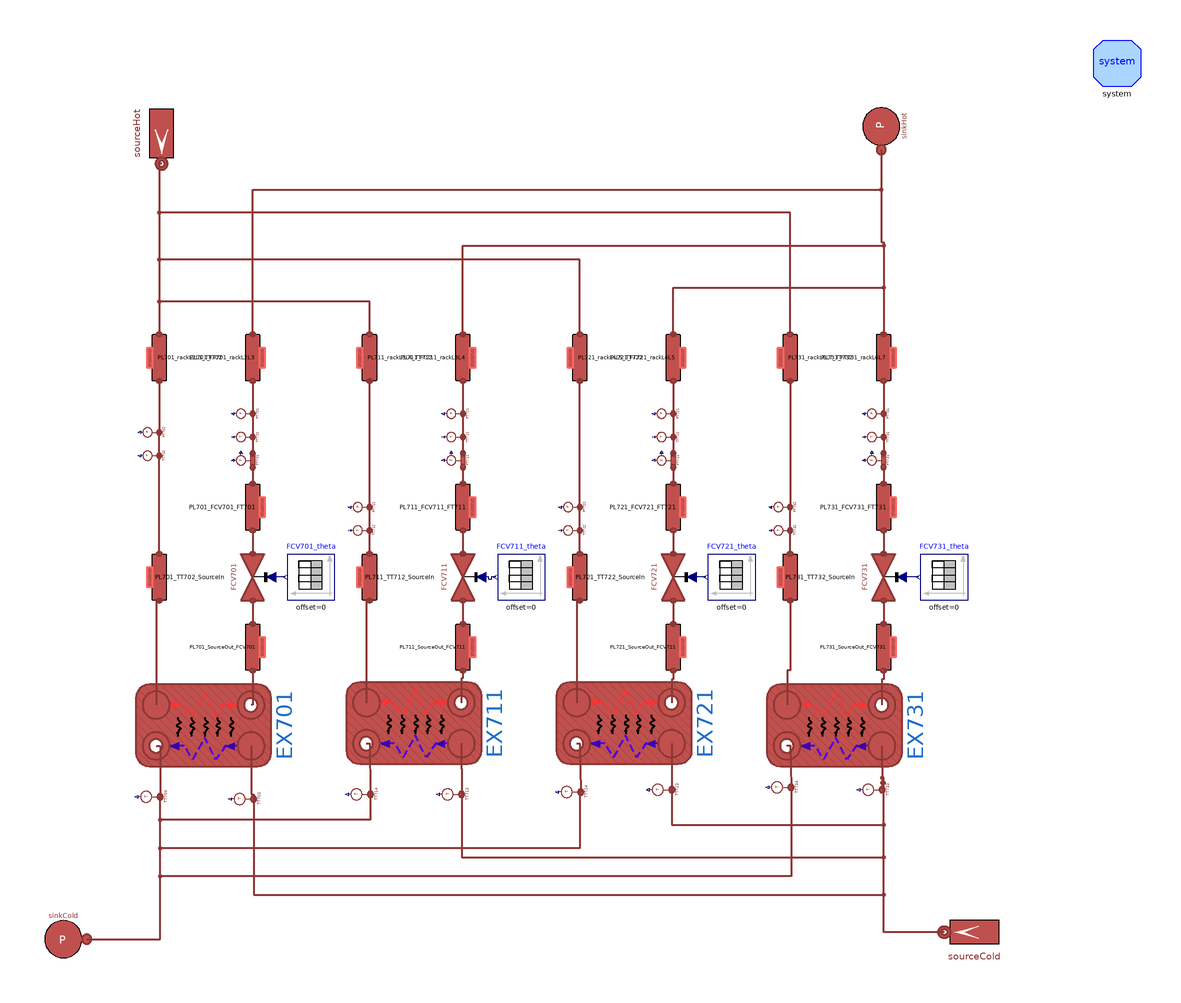

The Modelica model whose source follows is shown above as a component diagram (icons at their Placement, wires along their Line points).

model UsersSystem
  "Users Systems and some pipelines connected on the heating side"

  parameter Integer n = 3 "Number of volumes";
  parameter Types.MassFlowRate m_flow_Cool = 8.88;
  parameter DistrictHeatingNetwork.Choices.Pipe.HCtypes hctype = Choices.Pipe.HCtypes.Downstream "Location of pressure state";

  // Pressures
  parameter Types.Pressure pin_start_Users = 3e5;
  parameter Types.Pressure pout_start_Users = 2.5e5;
  parameter Types.Pressure pin_start_Source = 2e5;
  parameter Types.Pressure pout_start_Source = 1.8e5;

  parameter Types.Temperature T_start_SourceIn = 80 + 273.15;
  parameter Types.Temperature T_start_SourceOut = 60 + 273.15;
  parameter Types.MassFlowRate m_flow_Source_total = 2.4095388;
  final parameter Types.MassFlowRate  m_flow_Source = m_flow_Source_total/4;

  parameter Types.Temperature T_start_UserIn = 7 + 273.15;
  parameter Types.Temperature T_start_UserOut = 15.6 + 273.15;
  parameter Types.MassFlowRate m_flow_Users_total = 3.75;
  final parameter Types.MassFlowRate m_flow_Users = m_flow_Users_total/4;

  parameter Real q_m3h(unit = "m3/h") = 8*3600/1000;

  parameter Types.Length Di_S700 = 51e-3;
  parameter Types.Length t_S700 = 1.5e-3;

  parameter Real FCV701theta[:,:] = [0, 1; 100, 1];
  parameter Real FCV711theta[:,:] = [0, 1; 100, 1];
  parameter Real FCV721theta[:,:] = [0, 1; 100, 1];
  parameter Real FCV731theta[:,:] = [0, 1; 100, 1];

  // Lengths of pipelines COLD SIDE
  parameter Types.Length L_HX701_SourceOut_FCV701 = 0.6;
  parameter Types.Length L_HX711_SourceOut_FCV711 = 0.6;
  parameter Types.Length L_HX721_SourceOut_FCV721 = 0.6;
  parameter Types.Length L_HX731_SourceOut_FCV731 = 0.6;
  parameter Types.Length h_HX701_SourceOut_FCV701 = 0;
  parameter Types.Length h_HX711_SourceOut_FCV711 = 0;
  parameter Types.Length h_HX721_SourceOut_FCV721 = 0;
  parameter Types.Length h_HX731_SourceOut_FCV731 = 0;

  parameter Types.Length L_FCV701_FT701 = 2.50;
  parameter Types.Length h_FCV701_FT701 = 2.50;
  parameter Types.Length L_FCV711_FT711 = 2.50;
  parameter Types.Length h_FCV711_FT711 = 2.50;
  parameter Types.Length L_FCV721_FT721 = 2.50;
  parameter Types.Length h_FCV721_FT721 = 2.50;
  parameter Types.Length L_FCV731_FT731 = 2.25;
  parameter Types.Length h_FCV731_FT731 = 2.25;

  parameter Types.Length L_FT701_rackL2L3 = 5.2 + 5 + 1;
  parameter Types.Length h_FT701_rackL2L3 = -1;
  parameter Types.Length L_FT711_rackL3L4 = 1 + 0.7 + 5 + 9.2 + 1;
  parameter Types.Length h_FT711_rackL3L4 = -1;
  parameter Types.Length L_FT721_rackL4L5 = 1 + 2 + 5 + 9 + 1 + 1;
  parameter Types.Length h_FT721_rackL4L5 = -1;
  parameter Types.Length L_FT731_rackL6L7 = 1.2 + 4 + 0.25 + 0.25 + 0.3 + 3 + 0.4 + 0.5;
  parameter Types.Length h_FT731_rackL6L7 = -0.25 - 0.5;

  // Lengths of pipelines HOT SIDE
  parameter Types.Length L_HX701_TT702_SourceIn = 1.5 + 1.0 + 0.4;
  parameter Types.Length L_HX711_TT712_SourceIn = 1.5 + 1.0 + 0.4;
  parameter Types.Length L_HX721_TT722_SourceIn = 1.5 + 1.0 + 0.4;
  parameter Types.Length L_HX731_TT732_SourceIn = 1.5 + 1.0 + 0.4;
  parameter Types.Length h_HX701_TT702_SourceIn = 1.5 + 1.0;
  parameter Types.Length h_HX711_TT712_SourceIn = 1.5 + 1.0;
  parameter Types.Length h_HX721_TT722_SourceIn = 1.5 + 1.0;
  parameter Types.Length h_HX731_TT732_SourceIn = 1.5 + 1.0;

  parameter Types.Length L_rackL2L3_TT702 = 5.2 + 5 + 1;
  parameter Types.Length h_rackL2L3_TT702 = -1;
  parameter Types.Length L_rackL3L4_TT712 = 1 + 0.7 + 5 + 9.2 + 1;
  parameter Types.Length h_rackL3L4_TT712 = -1;
  parameter Types.Length L_rackL4L5_TT722 = 1 + 2 + 5 + 9 + 1 + 1;
  parameter Types.Length h_rackL4L5_TT722 = -1;
  parameter Types.Length L_rackL6L7_TT732 = 1.2 + 4 + 0.25 + 0.3 + 3 + 0.4 + 0.5;
  parameter Types.Length h_rackL6L7_TT732 = -0.25 - 0.5;

  // Internal diameters & thickness
  parameter Types.Length t_Source = 1.5e-3;
  parameter Types.Length Di_Source = 32e-3;

  inner MultiEnergySystem.DistrictHeatingNetwork.System system annotation (
    Placement(visible = true, transformation(origin={250,210},    extent = {{-10, -10}, {10, 10}}, rotation = 0)));
  MultiEnergySystem.DistrictHeatingNetwork.Components.Valves.FlowCoefficientValve
    FCV701(
    allowFlowReversal=system.allowFlowReversal,
    Kv=Valve.FCV701.Kv,
    dp_nom(displayUnit="Pa") = Valve.FCV701.dp_nom,
    Tin_start(displayUnit="K") = 60 + 273.15,
    pin_start=200000)
           annotation (Placement(transformation(
        extent={{10,-10},{-10,10}},
        rotation=-90,
        origin={-120,-10})));
  MultiEnergySystem.DistrictHeatingNetwork.Components.Pipes.BrazedPlateHeatExchanger
    EX701(Di_cold = BPHE.E701.Di_cold, Di_hot = BPHE.E701.Di_hot, L_cold = BPHE.E701.L_cold, L_hot = BPHE.E701.L_hot, MWall = BPHE.E701.MWall, Stot_cold = BPHE.E701.Stot_cold, Stot_hot = BPHE.E701.Stot_hot, Tin_start_cold = BPHE.E701.Tin_start_cold, Tin_start_hot = BPHE.E701.Tin_start_hot, Tout_start_cold = BPHE.E701.Tout_start_cold, Tout_start_hot = BPHE.E701.Tout_start_hot, cpm_cold = BPHE.E701.cpm_cold, cpm_hot = BPHE.E701.cpm_hot, t_cold = BPHE.E701.t_cold, t_hot = BPHE.E701.t_hot, gamma_nom_cold = BPHE.E701.gamma_nom_cold, gamma_nom_hot = BPHE.E701.gamma_nom_hot, h_cold = BPHE.E701.h_cold, h_hot = BPHE.E701.h_hot,                                                                                     k_cold = BPHE.E701.k_cold, k_hot = BPHE.E701.k_hot, kc_cold = 1, kc_hot = 1, lambdam_cold = BPHE.E701.lambdam_cold, lambdam_hot = BPHE.E701.lambdam_hot, m_flow_start_cold = BPHE.E701.m_flow_start_cold, m_flow_start_hot = BPHE.E701.m_flow_start_hot, n = 7, nPipes_cold = BPHE.E701.nPipes_cold, nPipes_hot = BPHE.E701.nPipes_hot, nPlates = BPHE.E701.nPlates, pin_start_cold = BPHE.E701.pin_start_cold, pin_start_hot = BPHE.E701.pin_start_hot, pout_start_cold = BPHE.E701.pout_start_cold, pout_start_hot = BPHE.E701.pout_start_hot, rho_nom_cold = (BPHE.E701.rhoin_nom_cold + BPHE.E701.rhoout_nom_cold)/2, rho_nom_hot = (BPHE.E701.rhoin_nom_hot + BPHE.E701.rhoout_nom_hot)/2, rhom_cold(displayUnit = "kg/m3") = BPHE.E701.rhom_cold, rhom_hot(displayUnit = "g/cm3") = BPHE.E701.rhom_hot, thermalInertia = false, u_nom_cold = BPHE.E701.u_nom_cold, u_nom_hot = BPHE.E701.u_nom_hot) annotation (Placement(transformation(
        extent={{17.5,29},{-17.5,-29}},
        rotation=-90,
        origin={-141,-73.5})));
  MultiEnergySystem.DistrictHeatingNetwork.Components.Pipes.BrazedPlateHeatExchanger
    EX711(Di_cold = BPHE.E701.Di_cold, Di_hot = BPHE.E701.Di_hot, L_cold = BPHE.E701.L_cold, L_hot = BPHE.E701.L_hot, MWall = BPHE.E701.MWall, Stot_cold = BPHE.E701.Stot_cold, Stot_hot = BPHE.E701.Stot_hot, Tin_start_cold = BPHE.E701.Tin_start_cold, Tin_start_hot = BPHE.E701.Tin_start_hot, Tout_start_cold = BPHE.E701.Tout_start_cold, Tout_start_hot = BPHE.E701.Tout_start_hot, cpm_cold = BPHE.E701.cpm_cold, cpm_hot = BPHE.E701.cpm_hot, t_cold = BPHE.E701.t_cold, t_hot = BPHE.E701.t_hot, gamma_nom_cold = BPHE.E701.gamma_nom_cold, gamma_nom_hot = BPHE.E701.gamma_nom_hot, h_cold = BPHE.E701.h_cold, h_hot = BPHE.E701.h_hot,                                                                                     k_cold = BPHE.E701.k_cold, k_hot = BPHE.E701.k_hot, kc_cold = 1, kc_hot = 1, lambdam_cold = BPHE.E701.lambdam_cold, lambdam_hot = BPHE.E701.lambdam_hot, m_flow_start_cold = BPHE.E701.m_flow_start_cold, m_flow_start_hot = BPHE.E701.m_flow_start_hot, n = 7, nPipes_cold = BPHE.E701.nPipes_cold, nPipes_hot = BPHE.E701.nPipes_hot, nPlates = BPHE.E701.nPlates, pin_start_cold = BPHE.E701.pin_start_cold, pin_start_hot = BPHE.E701.pin_start_hot, pout_start_cold = BPHE.E701.pout_start_cold, pout_start_hot = BPHE.E701.pout_start_hot, rho_nom_cold = (BPHE.E701.rhoin_nom_cold + BPHE.E701.rhoout_nom_cold)/2, rho_nom_hot = (BPHE.E701.rhoin_nom_hot + BPHE.E701.rhoout_nom_hot)/2, rhom_cold(displayUnit = "kg/m3") = BPHE.E701.rhom_cold, rhom_hot(displayUnit = "g/cm3") = BPHE.E701.rhom_hot, thermalInertia = false, u_nom_cold = BPHE.E701.u_nom_cold, u_nom_hot = BPHE.E701.u_nom_hot) annotation (Placement(transformation(
        extent={{17.5,29},{-17.5,-29}},
        rotation=-90,
        origin={-51,-72.5})));
  MultiEnergySystem.DistrictHeatingNetwork.Components.Pipes.BrazedPlateHeatExchanger
    EX721(Di_cold = BPHE.E701.Di_cold, Di_hot = BPHE.E701.Di_hot, L_cold = BPHE.E701.L_cold, L_hot = BPHE.E701.L_hot, MWall = BPHE.E701.MWall, Stot_cold = BPHE.E701.Stot_cold, Stot_hot = BPHE.E701.Stot_hot, Tin_start_cold = BPHE.E701.Tin_start_cold, Tin_start_hot = BPHE.E701.Tin_start_hot, Tout_start_cold = BPHE.E701.Tout_start_cold, Tout_start_hot = BPHE.E701.Tout_start_hot, cpm_cold = BPHE.E701.cpm_cold, cpm_hot = BPHE.E701.cpm_hot, t_cold = BPHE.E701.t_cold, t_hot = BPHE.E701.t_hot, gamma_nom_cold = BPHE.E701.gamma_nom_cold, gamma_nom_hot = BPHE.E701.gamma_nom_hot, h_cold = BPHE.E701.h_cold, h_hot = BPHE.E701.h_hot,                                                                                     k_cold = BPHE.E701.k_cold, k_hot = BPHE.E701.k_hot, kc_cold = 1, kc_hot = 1, lambdam_cold = BPHE.E701.lambdam_cold, lambdam_hot = BPHE.E701.lambdam_hot, m_flow_start_cold = BPHE.E701.m_flow_start_cold, m_flow_start_hot = BPHE.E701.m_flow_start_hot, n = 7, nPipes_cold = BPHE.E701.nPipes_cold, nPipes_hot = BPHE.E701.nPipes_hot, nPlates = BPHE.E701.nPlates, pin_start_cold = BPHE.E701.pin_start_cold, pin_start_hot = BPHE.E701.pin_start_hot, pout_start_cold = BPHE.E701.pout_start_cold, pout_start_hot = BPHE.E701.pout_start_hot, rho_nom_cold = (BPHE.E701.rhoin_nom_cold + BPHE.E701.rhoout_nom_cold)/2, rho_nom_hot = (BPHE.E701.rhoin_nom_hot + BPHE.E701.rhoout_nom_hot)/2, rhom_cold(displayUnit = "kg/m3") = BPHE.E701.rhom_cold, rhom_hot(displayUnit = "g/cm3") = BPHE.E701.rhom_hot, thermalInertia = false, u_nom_cold = BPHE.E701.u_nom_cold, u_nom_hot = BPHE.E701.u_nom_hot) annotation (Placement(transformation(
        extent={{17.5,29},{-17.5,-29}},
        rotation=-90,
        origin={39,-72.5})));
  MultiEnergySystem.DistrictHeatingNetwork.Components.Pipes.BrazedPlateHeatExchanger
    EX731(Di_cold = BPHE.E701.Di_cold, Di_hot = BPHE.E701.Di_hot, L_cold = BPHE.E701.L_cold, L_hot = BPHE.E701.L_hot, MWall = BPHE.E701.MWall, Stot_cold = BPHE.E701.Stot_cold, Stot_hot = BPHE.E701.Stot_hot, Tin_start_cold = BPHE.E701.Tin_start_cold, Tin_start_hot = BPHE.E701.Tin_start_hot, Tout_start_cold = BPHE.E701.Tout_start_cold, Tout_start_hot = BPHE.E701.Tout_start_hot, cpm_cold = BPHE.E701.cpm_cold, cpm_hot = BPHE.E701.cpm_hot, t_cold = BPHE.E701.t_cold, t_hot = BPHE.E701.t_hot, gamma_nom_cold = BPHE.E701.gamma_nom_cold, gamma_nom_hot = BPHE.E701.gamma_nom_hot, h_cold = BPHE.E701.h_cold, h_hot = BPHE.E701.h_hot,                                                                                     k_cold = BPHE.E701.k_cold, k_hot = BPHE.E701.k_hot, kc_cold = 1, kc_hot = 1, lambdam_cold = BPHE.E701.lambdam_cold, lambdam_hot = BPHE.E701.lambdam_hot, m_flow_start_cold = BPHE.E701.m_flow_start_cold, m_flow_start_hot = BPHE.E701.m_flow_start_hot, n = 7, nPipes_cold = BPHE.E701.nPipes_cold, nPipes_hot = BPHE.E701.nPipes_hot, nPlates = BPHE.E701.nPlates, pin_start_cold = BPHE.E701.pin_start_cold, pin_start_hot = BPHE.E701.pin_start_hot, pout_start_cold = BPHE.E701.pout_start_cold, pout_start_hot = BPHE.E701.pout_start_hot, rho_nom_cold = (BPHE.E701.rhoin_nom_cold + BPHE.E701.rhoout_nom_cold)/2, rho_nom_hot = (BPHE.E701.rhoin_nom_hot + BPHE.E701.rhoout_nom_hot)/2, rhom_cold(displayUnit = "kg/m3") = BPHE.E701.rhom_cold, rhom_hot(displayUnit = "g/cm3") = BPHE.E701.rhom_hot, thermalInertia = false, u_nom_cold = BPHE.E701.u_nom_cold, u_nom_hot = BPHE.E701.u_nom_hot) annotation (Placement(transformation(
        extent={{17.5,29},{-17.5,-29}},
        rotation=-90,
        origin={129,-73.5})));
  MultiEnergySystem.DistrictHeatingNetwork.Components.Valves.FlowCoefficientValve
    FCV711(
    allowFlowReversal=system.allowFlowReversal,
    Kv=Valve.FCV711.Kv,
    dp_nom(displayUnit="Pa") = Valve.FCV701.dp_nom,
    Tin_start(displayUnit="K") = 60 + 273.15,
    pin_start=200000)
           annotation (Placement(transformation(
        extent={{10,-10},{-10,10}},
        rotation=-90,
        origin={-30,-10})));
  MultiEnergySystem.DistrictHeatingNetwork.Components.Valves.FlowCoefficientValve
    FCV721(
    allowFlowReversal=system.allowFlowReversal,
    Kv=Valve.FCV721.Kv,
    dp_nom(displayUnit="Pa") = Valve.FCV721.dp_nom,
    Tin_start(displayUnit="K") = 60 + 273.15,
    pin_start=200000)
           annotation (Placement(transformation(
        extent={{10,-10},{-10,10}},
        rotation=-90,
        origin={60,-10})));
  MultiEnergySystem.DistrictHeatingNetwork.Components.Valves.FlowCoefficientValve
    FCV731(
    allowFlowReversal=system.allowFlowReversal,
    Kv=Valve.FCV731.Kv,
    dp_nom(displayUnit="Pa") = Valve.FCV731.dp_nom,
    Tin_start(displayUnit="K") = 60 + 273.15,
    pin_start=200000)
           annotation (Placement(transformation(
        extent={{10,-10},{-10,10}},
        rotation=-90,
        origin={150,-10})));
  MultiEnergySystem.DistrictHeatingNetwork.Components.Pipes.RoundPipe1DFV PL701_FCV701_FT701(
    L=L_FCV701_FT701,
    h=h_FCV701_FT701,
    t=t_S700,
    m_flow_start=m_flow_Source,
    pin_start=pout_start_Source + 0.01e5,
    pout_start=pout_start_Source,
    Tin_start=T_start_SourceOut,
    Tout_start=T_start_SourceOut,
    Di=Di_S700,
    n=n)         annotation (Placement(transformation(
        extent={{-10,10},{10,-10}},
        rotation=90,
        origin={-120,20})));
  MultiEnergySystem.DistrictHeatingNetwork.Components.Pipes.RoundPipe1DFV PL711_FCV711_FT711(
    L=L_FCV711_FT711,
    h=h_FCV711_FT711,
    t=t_S700,
    m_flow_start=m_flow_Source,
    pin_start=pout_start_Users + 0.01e5,
    pout_start=pout_start_Users,
    Tin_start=T_start_SourceOut,
    Tout_start=T_start_SourceOut,
    Di=Di_S700,
    n=n)          annotation (Placement(transformation(
        extent={{-10,10},{10,-10}},
        rotation=90,
        origin={-30,20})));
  MultiEnergySystem.DistrictHeatingNetwork.Components.Pipes.RoundPipe1DFV PL721_FCV721_FT721(
    L=L_FCV721_FT721,
    h=h_FCV721_FT721,
    t=t_S700,
    m_flow_start=m_flow_Source,
    pin_start=pout_start_Users + 0.01e5,
    pout_start=pout_start_Users,
    Tin_start=T_start_SourceOut,
    Tout_start=T_start_SourceOut,
    Di=Di_S700,
    n=n)          annotation (Placement(transformation(
        extent={{-10,10},{10,-10}},
        rotation=90,
        origin={60,20})));
  MultiEnergySystem.DistrictHeatingNetwork.Components.Pipes.RoundPipe1DFV PL731_FCV731_FT731(
    L=L_FCV731_FT731,
    h=h_FCV731_FT731,
    t=t_S700,
    m_flow_start=m_flow_Source,
    pin_start=pout_start_Users + 0.01e5,
    pout_start=pout_start_Users,
    Tin_start=T_start_SourceOut,
    Tout_start=T_start_SourceOut,
    Di=Di_S700,
    n=n)          annotation (Placement(transformation(
        extent={{-10,10},{10,-10}},
        rotation=90,
        origin={150,20})));
  Modelica.Blocks.Sources.TimeTable FCV701_theta(table=FCV701theta)
    annotation (Placement(transformation(extent={{-85,-20},{-105,0}})));
  Modelica.Blocks.Sources.TimeTable FCV711_theta(table=FCV711theta)
    annotation (Placement(transformation(extent={{5,-20},{-15,0}})));
  Modelica.Blocks.Sources.TimeTable FCV721_theta(table=FCV721theta)
    annotation (Placement(transformation(extent={{95,-20},{75,0}})));
  Modelica.Blocks.Sources.TimeTable FCV731_theta(table=FCV731theta)
    annotation (Placement(transformation(extent={{186,-20},{166,0}})));
  MultiEnergySystem.DistrictHeatingNetwork.Sensors.IdealAbsoluteTemperatureSensor
    TT704(T_start=T_start_UserOut, p_start=pout_start_Users)
    "Temperature sensor at the outlet of EX701 - cold side"
                                                       annotation (Placement(
        transformation(
        extent={{-6,-6},{6,6}},
        rotation=90,
        origin={-162,-104})));
  MultiEnergySystem.DistrictHeatingNetwork.Sensors.IdealAbsoluteTemperatureSensor
    TT703(T_start=T_start_UserIn, p_start=pin_start_Users)
    "Temperature sensor at the inlet of EX701 - cold side" annotation (
      Placement(transformation(
        extent={{-6,-6},{6,6}},
        rotation=90,
        origin={-122,-105})));
  MultiEnergySystem.DistrictHeatingNetwork.Sensors.IdealAbsoluteTemperatureSensor
    TT713(T_start=T_start_UserIn, p_start=pin_start_Users)
    "Temperature sensor at the inlet of EX711 - cold side" annotation (
      Placement(transformation(
        extent={{-6,-6},{6,6}},
        rotation=90,
        origin={-33,-103})));
  MultiEnergySystem.DistrictHeatingNetwork.Sensors.IdealAbsoluteTemperatureSensor
    TT723(T_start=T_start_UserIn, p_start=pin_start_Users)
    "Temperature sensor at the inlet of EX721 - cold side" annotation (
      Placement(transformation(
        extent={{-6,-6},{6,6}},
        rotation=90,
        origin={57,-101})));
  MultiEnergySystem.DistrictHeatingNetwork.Sensors.IdealAbsoluteTemperatureSensor
    TT733(T_start=T_start_UserIn, p_start=pin_start_Users)
    "Temperature sensor at the inlet of EX731 - cold side" annotation (
      Placement(transformation(
        extent={{-6,-6},{6,6}},
        rotation=90,
        origin={147,-101})));
  MultiEnergySystem.DistrictHeatingNetwork.Sensors.IdealAbsoluteTemperatureSensor
    TT714(T_start=T_start_UserOut, p_start=pout_start_Users)
    "Temperature sensor at the outlet of EX711 - cold side" annotation (
      Placement(transformation(
        extent={{-6,-6},{6,6}},
        rotation=90,
        origin={-72,-103})));
  MultiEnergySystem.DistrictHeatingNetwork.Sensors.IdealAbsoluteTemperatureSensor
    TT724(T_start=T_start_UserOut, p_start=pout_start_Users)
    "Temperature sensor at the outlet of EX721 - cold side" annotation (
      Placement(transformation(
        extent={{-6,-6},{6,6}},
        rotation=90,
        origin={18,-102})));
  MultiEnergySystem.DistrictHeatingNetwork.Sensors.IdealAbsoluteTemperatureSensor
    TT734(T_start=T_start_UserOut, p_start=pout_start_Users)
    "Temperature sensor at the outlet of EX731 - cold side" annotation (
      Placement(transformation(
        extent={{-6,-6},{6,6}},
        rotation=90,
        origin={108,-100})));
  MultiEnergySystem.DistrictHeatingNetwork.Components.Pipes.RoundPipe1DFV PL701_SourceOut_FCV701(
    L=L_HX701_SourceOut_FCV701,
    h=h_HX701_SourceOut_FCV701,
    t=t_S700,
    m_flow_start=m_flow_Source,
    pin_start=pout_start_Users + 0.01e5,
    pout_start=pout_start_Source,
    Tin_start=T_start_SourceOut,
    Tout_start=T_start_SourceOut,
    Di=Di_S700,
    n=n)         annotation (Placement(transformation(
        extent={{-10,10},{10,-10}},
        rotation=90,
        origin={-120,-40})));
  MultiEnergySystem.DistrictHeatingNetwork.Components.Pipes.RoundPipe1DFV PL711_SourceOut_FCV711(
    L=L_HX711_SourceOut_FCV711,
    h=h_HX711_SourceOut_FCV711,
    t=t_S700,
    m_flow_start=m_flow_Source,
    pin_start=pout_start_Users + 0.01e5,
    pout_start=pout_start_Source,
    Tin_start=T_start_SourceOut,
    Tout_start=T_start_SourceOut,
    Di=Di_S700,
    n=n)         annotation (Placement(transformation(
        extent={{-10,10},{10,-10}},
        rotation=90,
        origin={-30,-40})));
  MultiEnergySystem.DistrictHeatingNetwork.Components.Pipes.RoundPipe1DFV PL721_SourceOut_FCV721(
    L=L_HX721_SourceOut_FCV721,
    h=h_HX721_SourceOut_FCV721,
    t=t_S700,
    m_flow_start=m_flow_Source,
    pin_start=pout_start_Users + 0.01e5,
    pout_start=pout_start_Source,
    Tin_start=T_start_SourceOut,
    Tout_start=T_start_SourceOut,
    Di=Di_S700,
    n=n)         annotation (Placement(transformation(
        extent={{-10,10},{10,-10}},
        rotation=90,
        origin={60,-40})));
  MultiEnergySystem.DistrictHeatingNetwork.Components.Pipes.RoundPipe1DFV PL731_SourceOut_FCV731(
    L=L_HX731_SourceOut_FCV731,
    h=h_HX731_SourceOut_FCV731,
    t=t_S700,
    m_flow_start=m_flow_Source,
    pin_start=pout_start_Users + 0.01e5,
    pout_start=pout_start_Source,
    Tin_start=T_start_SourceOut,
    Tout_start=T_start_SourceOut,
    Di=Di_S700,
    n=n)         annotation (Placement(transformation(
        extent={{-10,10},{10,-10}},
        rotation=90,
        origin={150,-40})));
  MultiEnergySystem.DistrictHeatingNetwork.Sensors.IdealMassFlowSensor FT701(T_start=
        T_start_SourceOut, p_start=pout_start_Source)
    "Flow sensor at the outlet outlet of EX701 - hot side"   annotation (
      Placement(transformation(
        extent={{-5,-5},{5,5}},
        rotation=90,
        origin={-122,40})));
  MultiEnergySystem.DistrictHeatingNetwork.Sensors.IdealMassFlowSensor FT711(T_start=
        T_start_SourceOut, p_start=pout_start_Source)
    "Flow sensor at the outlet outlet of EX711 - hot side"   annotation (
      Placement(transformation(
        extent={{-5,-5},{5,5}},
        rotation=90,
        origin={-32,40})));
  MultiEnergySystem.DistrictHeatingNetwork.Sensors.IdealMassFlowSensor FT721(T_start=
        T_start_SourceOut, p_start=pout_start_Source)
    "Flow sensor at the outlet outlet of EX721 - hot side"   annotation (
      Placement(transformation(
        extent={{-5,-5},{5,5}},
        rotation=90,
        origin={58,40})));
  MultiEnergySystem.DistrictHeatingNetwork.Sensors.IdealMassFlowSensor FT731(T_start=
        T_start_SourceOut, p_start=pout_start_Source)
    "Flow sensor at the outlet outlet of EX731 - hot side"   annotation (
      Placement(transformation(
        extent={{-5,-5},{5,5}},
        rotation=90,
        origin={148,40})));
  MultiEnergySystem.DistrictHeatingNetwork.Sensors.IdealAbsoluteTemperatureSensor
    TT701(T_start=T_start_SourceOut, p_start=pout_start_Source)
    "Temperature sensor at the outlet of EX701 - hot side" annotation (
      Placement(transformation(
        extent={{-5,-5},{5,5}},
        rotation=90,
        origin={-122,50})));
  MultiEnergySystem.DistrictHeatingNetwork.Sensors.IdealAbsoluteTemperatureSensor
    TT711(T_start=T_start_SourceOut, p_start=pout_start_Source)
    "Temperature sensor at the outlet of EX711 - hot side" annotation (
      Placement(transformation(
        extent={{-5,-5},{5,5}},
        rotation=90,
        origin={-32,50})));
  MultiEnergySystem.DistrictHeatingNetwork.Sensors.IdealAbsoluteTemperatureSensor
    TT721(T_start=T_start_SourceOut, p_start=pout_start_Source)
    "Temperature sensor at the outlet of EX721 - hot side" annotation (
      Placement(transformation(
        extent={{-5,-5},{5,5}},
        rotation=90,
        origin={58,50})));
  MultiEnergySystem.DistrictHeatingNetwork.Sensors.IdealAbsoluteTemperatureSensor
    TT731(T_start=T_start_SourceOut, p_start=pout_start_Source)
    "Temperature sensor at the outlet of EX731 - hot side" annotation (
      Placement(transformation(
        extent={{-5,-5},{5,5}},
        rotation=90,
        origin={148,50})));
  MultiEnergySystem.DistrictHeatingNetwork.Sensors.IdealAbsolutePressureSensor
    PT701 "Pressure sensor at the outlet of EX701 - hot side" annotation (
      Placement(transformation(
        extent={{-5,-5},{5,5}},
        rotation=90,
        origin={-122,60})));
  MultiEnergySystem.DistrictHeatingNetwork.Sensors.IdealAbsolutePressureSensor
    PT711 "Pressure sensor at the outlet of EX711 - hot side" annotation (
      Placement(transformation(
        extent={{-5,-5},{5,5}},
        rotation=90,
        origin={-32,60})));
  MultiEnergySystem.DistrictHeatingNetwork.Sensors.IdealAbsolutePressureSensor
    PT721 "Pressure sensor at the outlet of EX721 - hot side" annotation (
      Placement(transformation(
        extent={{-5,-5},{5,5}},
        rotation=90,
        origin={58,60})));
  MultiEnergySystem.DistrictHeatingNetwork.Sensors.IdealAbsolutePressureSensor
    PT731 "Pressure sensor at the outlet of EX731 - hot side" annotation (
      Placement(transformation(
        extent={{-5,-5},{5,5}},
        rotation=90,
        origin={148,60})));
  MultiEnergySystem.DistrictHeatingNetwork.Components.Pipes.RoundPipe1DFV PL711_FT711_rackL3L4(
    L=L_FT711_rackL3L4,
    h=h_FT711_rackL3L4,
    t=t_S700,
    m_flow_start=m_flow_Source,
    pin_start=pout_start_Source + 0.01e5,
    pout_start=pout_start_Source,
    Tin_start=T_start_SourceOut,
    Tout_start=T_start_SourceOut,
    Di=Di_S700,
    n=n) annotation (Placement(transformation(
        extent={{-10,10},{10,-10}},
        rotation=90,
        origin={-30,84})));
  MultiEnergySystem.DistrictHeatingNetwork.Components.Pipes.RoundPipe1DFV PL701_FT701_rackL2L3(
    L=L_FT701_rackL2L3,
    h=h_FT701_rackL2L3,
    t=t_S700,
    m_flow_start=m_flow_Source,
    pin_start=pout_start_Source + 0.01e5,
    pout_start=pout_start_Source,
    Tin_start=T_start_SourceOut,
    Tout_start=T_start_SourceOut,
    Di=Di_S700,
    n=n) annotation (Placement(transformation(
        extent={{-10,10},{10,-10}},
        rotation=90,
        origin={-120,84})));
  MultiEnergySystem.DistrictHeatingNetwork.Components.Pipes.RoundPipe1DFV PL721_FT721_rackL4L5(
    L=L_FT721_rackL4L5,
    h=h_FT721_rackL4L5,
    t=t_S700,
    m_flow_start=m_flow_Source,
    pin_start=pout_start_Source + 0.01e5,
    pout_start=pout_start_Source,
    Tin_start=T_start_SourceOut,
    Tout_start=T_start_SourceOut,
    Di=Di_S700,
    n=n) annotation (Placement(transformation(
        extent={{-10,10},{10,-10}},
        rotation=90,
        origin={60,84})));
  MultiEnergySystem.DistrictHeatingNetwork.Components.Pipes.RoundPipe1DFV PL731_FT731_rackL6L7(
    L=L_FT731_rackL6L7,
    h=h_FT731_rackL6L7,
    t=t_S700,
    m_flow_start=m_flow_Source,
    pin_start=pout_start_Source + 0.01e5,
    pout_start=pout_start_Source,
    Tin_start=T_start_SourceOut,
    Tout_start=T_start_SourceOut,
    Di=Di_S700,
    n=n) annotation (Placement(transformation(
        extent={{-10,10},{10,-10}},
        rotation=90,
        origin={150,84})));
  MultiEnergySystem.DistrictHeatingNetwork.Components.Pipes.RoundPipe1DFV PL701_TT702_SourceIn(
    L=L_HX701_TT702_SourceIn,
    h=h_HX701_TT702_SourceIn,
    t=t_S700,
    m_flow_start=m_flow_Source,
    pin_start=pin_start_Users,
    pout_start=pin_start_Users - 0.1e5,
    Tin_start=T_start_SourceIn,
    Tout_start=T_start_SourceIn,
    Di=Di_S700,
    n=n)         annotation (Placement(transformation(
        extent={{-10,10},{10,-10}},
        rotation=-90,
        origin={-160,-10})));
  MultiEnergySystem.DistrictHeatingNetwork.Components.Pipes.RoundPipe1DFV PL711_TT712_SourceIn(
    L=L_HX711_TT712_SourceIn,
    h=h_HX711_TT712_SourceIn,
    t=t_S700,
    m_flow_start=m_flow_Source,
    pin_start=pin_start_Users,
    pout_start=pin_start_Users - 0.1e5,
    Tin_start=T_start_SourceIn,
    Tout_start=T_start_SourceIn,
    Di=Di_S700)  annotation (Placement(transformation(
        extent={{-10,10},{10,-10}},
        rotation=-90,
        origin={-70,-10})));
  MultiEnergySystem.DistrictHeatingNetwork.Components.Pipes.RoundPipe1DFV PL721_TT722_SourceIn(
    L=L_HX721_TT722_SourceIn,
    h=h_HX721_TT722_SourceIn,
    t=t_S700,
    m_flow_start=m_flow_Source,
    pin_start=pin_start_Users,
    pout_start=pin_start_Users - 0.1e5,
    Tin_start=T_start_SourceIn,
    Tout_start=T_start_SourceIn,
    Di=Di_S700)  annotation (Placement(transformation(
        extent={{-10,10},{10,-10}},
        rotation=-90,
        origin={20,-10})));
  MultiEnergySystem.DistrictHeatingNetwork.Components.Pipes.RoundPipe1DFV PL731_TT732_SourceIn(
    L=L_HX731_TT732_SourceIn,
    h=h_HX731_TT732_SourceIn,
    t=t_S700,
    m_flow_start=m_flow_Source,
    pin_start=pin_start_Users,
    pout_start=pin_start_Users - 0.1e5,
    Tin_start=T_start_SourceIn,
    Tout_start=T_start_SourceIn,
    Di=Di_S700)  annotation (Placement(transformation(
        extent={{-10,10},{10,-10}},
        rotation=-90,
        origin={110,-10})));
  MultiEnergySystem.DistrictHeatingNetwork.Sensors.IdealAbsoluteTemperatureSensor
    TT702(T_start=T_start_SourceIn, p_start=pin_start_Source)
    "Temperature sensor at the inlet of EX701 - hot side" annotation (Placement(
        transformation(
        extent={{-5,-5},{5,5}},
        rotation=90,
        origin={-162,42})));
  MultiEnergySystem.DistrictHeatingNetwork.Sensors.IdealAbsolutePressureSensor PT702
    "Pressure sensor at the inlet of EX701 - hot side" annotation (Placement(
        transformation(
        extent={{-5,-5},{5,5}},
        rotation=90,
        origin={-162,52})));
  MultiEnergySystem.DistrictHeatingNetwork.Sensors.IdealAbsoluteTemperatureSensor
    TT712(T_start=T_start_SourceIn, p_start=pin_start_Source)
    "Temperature sensor at the inlet of EX711 - hot side" annotation (Placement(
        transformation(
        extent={{-5,-5},{5,5}},
        rotation=90,
        origin={-72,10})));
  MultiEnergySystem.DistrictHeatingNetwork.Sensors.IdealAbsolutePressureSensor PT712
    "Pressure sensor at the inlet of EX711 - hot side" annotation (Placement(
        transformation(
        extent={{-5,-5},{5,5}},
        rotation=90,
        origin={-72,20})));
  MultiEnergySystem.DistrictHeatingNetwork.Sensors.IdealAbsoluteTemperatureSensor
    TT722(T_start=T_start_SourceIn, p_start=pin_start_Source)
    "Temperature sensor at the inlet of EX721 - hot side" annotation (Placement(
        transformation(
        extent={{-5,-5},{5,5}},
        rotation=90,
        origin={18,10})));
  MultiEnergySystem.DistrictHeatingNetwork.Sensors.IdealAbsolutePressureSensor PT722
    "Pressure sensor at the inlet of EX721 - hot side" annotation (Placement(
        transformation(
        extent={{-5,-5},{5,5}},
        rotation=90,
        origin={18,20})));
  MultiEnergySystem.DistrictHeatingNetwork.Sensors.IdealAbsoluteTemperatureSensor
    TT732(T_start=T_start_SourceIn, p_start=pin_start_Source)
    "Temperature sensor at the inlet of EX731 - hot side" annotation (Placement(
        transformation(
        extent={{-5,-5},{5,5}},
        rotation=90,
        origin={108,10})));
  MultiEnergySystem.DistrictHeatingNetwork.Sensors.IdealAbsolutePressureSensor PT732
    "Pressure sensor at the inlet of EX731 - hot side" annotation (Placement(
        transformation(
        extent={{-5,-5},{5,5}},
        rotation=90,
        origin={108,20})));
  MultiEnergySystem.DistrictHeatingNetwork.Components.Pipes.RoundPipe1DFV PL701_rackL2L3_TT702(
    L=L_rackL2L3_TT702,
    h=h_rackL2L3_TT702,
    t=t_S700,
    m_flow_start=m_flow_Source,
    pin_start=pin_start_Users,
    pout_start=pin_start_Users - 0.1e5,
    Tin_start=T_start_SourceIn,
    Tout_start=T_start_SourceIn,
    Di=Di_S700,
    n=n)        annotation (Placement(transformation(
        extent={{-10,10},{10,-10}},
        rotation=-90,
        origin={-160,84})));
  MultiEnergySystem.DistrictHeatingNetwork.Components.Pipes.RoundPipe1DFV PL711_rackL3L4_TT712(
    L=L_rackL3L4_TT712,
    h=h_rackL3L4_TT712,
    t=t_S700,
    m_flow_start=m_flow_Source,
    pin_start=pin_start_Users,
    pout_start=pin_start_Users - 0.1e5,
    Tin_start=T_start_SourceIn,
    Tout_start=T_start_SourceIn,
    Di=Di_S700,
    n=n) annotation (Placement(transformation(
        extent={{-10,10},{10,-10}},
        rotation=-90,
        origin={-70,84})));
  MultiEnergySystem.DistrictHeatingNetwork.Components.Pipes.RoundPipe1DFV PL721_rackL4L5_TT722(
    L=L_rackL4L5_TT722,
    h=h_rackL4L5_TT722,
    t=t_S700,
    m_flow_start=m_flow_Source,
    pin_start=pin_start_Users,
    pout_start=pin_start_Users - 0.1e5,
    Tin_start=T_start_SourceIn,
    Tout_start=T_start_SourceIn,
    Di=Di_S700,
    n=n) annotation (Placement(transformation(
        extent={{-10,10},{10,-10}},
        rotation=-90,
        origin={20,84})));
  MultiEnergySystem.DistrictHeatingNetwork.Components.Pipes.RoundPipe1DFV PL731_rackL6L7_TT732(
    L=L_rackL6L7_TT732,
    h=h_rackL6L7_TT732,
    t=t_S700,
    m_flow_start=m_flow_Source,
    pin_start=pin_start_Users,
    pout_start=pin_start_Users - 0.1e5,
    Tin_start=T_start_SourceIn,
    Tout_start=T_start_SourceIn,
    Di=Di_S700,
    n=n) annotation (Placement(transformation(
        extent={{-10,10},{10,-10}},
        rotation=-90,
        origin={110,84})));
  Sources.SourceMassFlow sourceHot(
    p0=280000,
    T0(displayUnit="K") = 80 + 273.15,
    m_flow0=m_flow_Users_total)
                          annotation (Placement(transformation(
        extent={{-13,-13},{13,13}},
        rotation=-90,
        origin={-159,180})));
  Sources.SinkPressure sinkHot(p0=200000, T0=(60 + 273.15) + 273.15)
    annotation (Placement(transformation(
        extent={{-10,-10},{10,10}},
        rotation=90,
        origin={149,183})));
  Sources.SourceMassFlow sourceCold(
    p0=280000,
    T0(displayUnit="K") = 8 + 273.15,
    m_flow0=m_flow_Cool)  annotation (Placement(transformation(
        extent={{13,-13},{-13,13}},
        rotation=0,
        origin={189,-162})));
  Sources.SinkPressure sinkCold(p0=150000, T0=(15 + 273.15) + 273.15)
    annotation (Placement(transformation(
        extent={{-10,-10},{10,10}},
        rotation=180,
        origin={-201,-165})));
equation
  connect(PL701_FCV701_FT701.inlet, FCV701.outlet) annotation (Line(
      points={{-120,10},{-120,0}},
      color={140,56,54},
      thickness=0.5));
  connect(PL711_FCV711_FT711.inlet, FCV711.outlet) annotation (Line(
      points={{-30,10},{-30,0}},
      color={140,56,54},
      thickness=0.5));
  connect(PL721_FCV721_FT721.inlet, FCV721.outlet) annotation (Line(
      points={{60,10},{60,0}},
      color={140,56,54},
      thickness=0.5));
  connect(PL731_FCV731_FT731.inlet, FCV731.outlet) annotation (Line(
      points={{150,10},{150,0}},
      color={140,56,54},
      thickness=0.5));
  connect(FCV711_theta.y, FCV711.opening)
    annotation (Line(points={{-16,-10},{-18,-10},{-18,-11},{-19,-11},{-19,-10},
          {-22,-10}},                           color={0,0,127}));
  connect(FCV731_theta.y, FCV731.opening)
    annotation (Line(points={{165,-10},{158,-10}},
                                                 color={0,0,127}));
  connect(FCV721_theta.y, FCV721.opening)
    annotation (Line(points={{74,-10},{68,-10}},
                                               color={0,0,127}));
  connect(EX701.incold, TT703.inlet) annotation (Line(
      points={{-120.7,-82.25},{-120.7,-103},{-119.6,-103},{-119.6,-105}},
      color={140,56,54},
      thickness=0.5));
  connect(EX701.outcold, TT704.inlet) annotation (Line(
      points={{-161.3,-82.25},{-159.6,-82.25},{-159.6,-104}},
      color={140,56,54},
      thickness=0.5));
  connect(EX711.incold, TT713.inlet) annotation (Line(
      points={{-30.7,-81.25},{-30.7,-92.125},{-30.6,-92.125},{-30.6,-103}},
      color={140,56,54},
      thickness=0.5));
  connect(EX721.incold, TT723.inlet) annotation (Line(
      points={{59.3,-81.25},{59.3,-91.125},{59.4,-91.125},{59.4,-101}},
      color={140,56,54},
      thickness=0.5));
  connect(EX731.incold, TT733.inlet) annotation (Line(
      points={{149.3,-82.25},{149.3,-91.625},{149.4,-91.625},{149.4,-101}},
      color={140,56,54},
      thickness=0.5));
  connect(EX711.outcold, TT714.inlet) annotation (Line(
      points={{-71.3,-81.25},{-70,-81.25},{-69.6,-103}},
      color={140,56,54},
      thickness=0.5));
  connect(EX721.outcold, TT724.inlet) annotation (Line(
      points={{18.7,-81.25},{20,-81.25},{20.4,-102}},
      color={140,56,54},
      thickness=0.5));
  connect(EX731.outcold, TT734.inlet) annotation (Line(
      points={{108.7,-82.25},{108.7,-82},{110,-82},{110.4,-100}},
      color={140,56,54},
      thickness=0.5));
  connect(FCV701.inlet,PL701_SourceOut_FCV701. outlet) annotation (Line(
      points={{-120,-20},{-120,-30}},
      color={140,56,54},
      thickness=0.5));
  connect(PL701_SourceOut_FCV701.inlet, EX701.outhot) annotation (Line(
      points={{-120,-50},{-120,-64.75},{-120.7,-64.75}},
      color={140,56,54},
      thickness=0.5));
  connect(FCV701_theta.y, FCV701.opening)
    annotation (Line(points={{-106,-10},{-112,-10}},
                                                   color={0,0,127}));
  connect(FCV711.inlet,PL711_SourceOut_FCV711. outlet) annotation (Line(
      points={{-30,-20},{-30,-30}},
      color={140,56,54},
      thickness=0.5));
  connect(PL711_SourceOut_FCV711.inlet, EX711.outhot) annotation (Line(
      points={{-30,-50},{-30,-53.375},{-30.7,-53.375},{-30.7,-63.75}},
      color={140,56,54},
      thickness=0.5));
  connect(FCV721.inlet,PL721_SourceOut_FCV721. outlet) annotation (Line(
      points={{60,-20},{60,-30}},
      color={140,56,54},
      thickness=0.5));
  connect(PL721_SourceOut_FCV721.inlet, EX721.outhot) annotation (Line(
      points={{60,-50},{60,-53.875},{59.3,-53.875},{59.3,-63.75}},
      color={140,56,54},
      thickness=0.5));
  connect(FCV731.inlet,PL731_SourceOut_FCV731. outlet) annotation (Line(
      points={{150,-20},{150,-30}},
      color={140,56,54},
      thickness=0.5));
  connect(PL731_SourceOut_FCV731.inlet, EX731.outhot) annotation (Line(
      points={{150,-50},{150,-53.875},{149.3,-53.875},{149.3,-64.75}},
      color={140,56,54},
      thickness=0.5));
  connect(FT701.inlet, PL701_FCV701_FT701.outlet) annotation (Line(
      points={{-120,37},{-120,30}},
      color={140,56,54},
      thickness=0.5));
  connect(FT711.inlet, PL711_FCV711_FT711.outlet) annotation (Line(
      points={{-30,37},{-30,30}},
      color={140,56,54},
      thickness=0.5));
  connect(FT721.inlet, PL721_FCV721_FT721.outlet) annotation (Line(
      points={{60,37},{60,30}},
      color={140,56,54},
      thickness=0.5));
  connect(FT731.inlet, PL731_FCV731_FT731.outlet) annotation (Line(
      points={{150,37},{150,30}},
      color={140,56,54},
      thickness=0.5));
  connect(PL731_FT731_rackL6L7.inlet, PT731.inlet) annotation (Line(
      points={{150,74},{150,60}},
      color={140,56,54},
      thickness=0.5));
  connect(PT731.inlet, TT731.inlet) annotation (Line(
      points={{150,60},{150,50}},
      color={140,56,54},
      thickness=0.5));
  connect(TT731.inlet, FT731.outlet) annotation (Line(
      points={{150,50},{150,43}},
      color={140,56,54},
      thickness=0.5));
  connect(PL721_FT721_rackL4L5.inlet, PT721.inlet) annotation (Line(
      points={{60,74},{60,60}},
      color={140,56,54},
      thickness=0.5));
  connect(PT721.inlet, TT721.inlet) annotation (Line(
      points={{60,60},{60,50}},
      color={140,56,54},
      thickness=0.5));
  connect(TT721.inlet, FT721.outlet) annotation (Line(
      points={{60,50},{60,43}},
      color={140,56,54},
      thickness=0.5));
  connect(PL711_FT711_rackL3L4.inlet, PT711.inlet) annotation (Line(
      points={{-30,74},{-30,60}},
      color={140,56,54},
      thickness=0.5));
  connect(PT711.inlet, TT711.inlet) annotation (Line(
      points={{-30,60},{-30,50}},
      color={140,56,54},
      thickness=0.5));
  connect(TT711.inlet, FT711.outlet) annotation (Line(
      points={{-30,50},{-30,43}},
      color={140,56,54},
      thickness=0.5));
  connect(PL701_FT701_rackL2L3.inlet, PT701.inlet) annotation (Line(
      points={{-120,74},{-120,60}},
      color={140,56,54},
      thickness=0.5));
  connect(PT701.inlet, TT701.inlet) annotation (Line(
      points={{-120,60},{-120,50}},
      color={140,56,54},
      thickness=0.5));
  connect(TT701.inlet, FT701.outlet) annotation (Line(
      points={{-120,50},{-120,43}},
      color={140,56,54},
      thickness=0.5));
  connect(PL701_TT702_SourceIn.inlet, TT702.inlet) annotation (Line(
      points={{-160,0},{-160,42}},
      color={140,56,54},
      thickness=0.5));
  connect(TT702.inlet, PT702.inlet) annotation (Line(
      points={{-160,42},{-160,52}},
      color={140,56,54},
      thickness=0.5));
  connect(PL711_TT712_SourceIn.inlet, TT712.inlet) annotation (Line(
      points={{-70,0},{-70,10}},
      color={140,56,54},
      thickness=0.5));
  connect(TT712.inlet, PT712.inlet) annotation (Line(
      points={{-70,10},{-70,20}},
      color={140,56,54},
      thickness=0.5));
  connect(PT712.inlet, PL711_rackL3L4_TT712.outlet) annotation (Line(
      points={{-70,20},{-70,74}},
      color={140,56,54},
      thickness=0.5));
  connect(PL721_TT722_SourceIn.inlet, TT722.inlet) annotation (Line(
      points={{20,0},{20,10}},
      color={140,56,54},
      thickness=0.5));
  connect(TT722.inlet, PT722.inlet) annotation (Line(
      points={{20,10},{20,20}},
      color={140,56,54},
      thickness=0.5));
  connect(PT722.inlet, PL721_rackL4L5_TT722.outlet) annotation (Line(
      points={{20,20},{20,74}},
      color={140,56,54},
      thickness=0.5));
  connect(PL731_TT732_SourceIn.inlet, TT732.inlet) annotation (Line(
      points={{110,0},{110,10}},
      color={140,56,54},
      thickness=0.5));
  connect(TT732.inlet, PT732.inlet) annotation (Line(
      points={{110,10},{110,20}},
      color={140,56,54},
      thickness=0.5));
  connect(sourceCold.outlet, TT733.inlet) annotation (Line(
      points={{176,-162},{150,-162},{150,-96},{149.4,-96},{149.4,-101}},
      color={140,56,54},
      thickness=0.5));
  connect(PL701_TT702_SourceIn.outlet, EX701.inhot) annotation (Line(
      points={{-160,-20},{-161.3,-20},{-161.3,-64.75}},
      color={140,56,54},
      thickness=0.5));
  connect(PL711_TT712_SourceIn.outlet, EX711.inhot) annotation (Line(
      points={{-70,-20},{-71.3,-20},{-71.3,-63.75}},
      color={140,56,54},
      thickness=0.5));
  connect(PL721_TT722_SourceIn.outlet, EX721.inhot) annotation (Line(
      points={{20,-20},{18.7,-20},{18.7,-63.75}},
      color={140,56,54},
      thickness=0.5));
  connect(PL731_TT732_SourceIn.outlet, EX731.inhot) annotation (Line(
      points={{110,-20},{110,-50},{108.7,-50},{108.7,-64.75}},
      color={140,56,54},
      thickness=0.5));
  connect(PL701_rackL2L3_TT702.outlet, PT702.inlet) annotation (Line(
      points={{-160,74},{-160,52}},
      color={140,56,54},
      thickness=0.5));
  connect(PL731_rackL6L7_TT732.outlet, PT732.inlet) annotation (Line(
      points={{110,74},{110,20}},
      color={140,56,54},
      thickness=0.5));
  connect(sourceHot.outlet, PL701_rackL2L3_TT702.inlet) annotation (Line(
      points={{-159,167},{-160,167},{-160,94}},
      color={140,56,54},
      thickness=0.5));
  connect(PL711_rackL3L4_TT712.inlet, PL701_rackL2L3_TT702.inlet) annotation (
      Line(
      points={{-70,94},{-70,108},{-160,108},{-160,94}},
      color={140,56,54},
      thickness=0.5));
  connect(PL721_rackL4L5_TT722.inlet, PL701_rackL2L3_TT702.inlet) annotation (
      Line(
      points={{20,94},{20,126},{-160,126},{-160,94}},
      color={140,56,54},
      thickness=0.5));
  connect(PL731_rackL6L7_TT732.inlet, PL701_rackL2L3_TT702.inlet) annotation (
      Line(
      points={{110,94},{110,146},{-160,146},{-160,94}},
      color={140,56,54},
      thickness=0.5));
  connect(sinkHot.inlet, PL731_FT731_rackL6L7.outlet) annotation (Line(
      points={{149,173},{149,133.5},{150,133.5},{150,94}},
      color={140,56,54},
      thickness=0.5));
  connect(PL721_FT721_rackL4L5.outlet, PL731_FT731_rackL6L7.outlet) annotation (
     Line(
      points={{60,94},{60,114},{150,114},{150,94}},
      color={140,56,54},
      thickness=0.5));
  connect(PL711_FT711_rackL3L4.outlet, PL731_FT731_rackL6L7.outlet) annotation (
     Line(
      points={{-30,94},{-30,132},{150,132},{150,94}},
      color={140,56,54},
      thickness=0.5));
  connect(PL701_FT701_rackL2L3.outlet, PL731_FT731_rackL6L7.outlet) annotation (
     Line(
      points={{-120,94},{-120,156},{149,156},{149,133.5},{150,133.5},{150,94}},
      color={140,56,54},
      thickness=0.5));

  connect(sinkCold.inlet, TT704.inlet) annotation (Line(
      points={{-191,-165},{-159.6,-165},{-159.6,-104}},
      color={140,56,54},
      thickness=0.5));
  connect(TT714.inlet, TT704.inlet) annotation (Line(
      points={{-69.6,-103},{-69.6,-114},{-159.6,-114},{-159.6,-104}},
      color={140,56,54},
      thickness=0.5));
  connect(TT724.inlet, TT704.inlet) annotation (Line(
      points={{20.4,-102},{20,-102},{20,-126},{-159.6,-126},{-159.6,-104}},
      color={140,56,54},
      thickness=0.5));
  connect(TT734.inlet, TT704.inlet) annotation (Line(
      points={{110.4,-100},{110.4,-138},{-159.6,-138},{-159.6,-104}},
      color={140,56,54},
      thickness=0.5));
  connect(TT723.inlet, TT733.inlet) annotation (Line(
      points={{59.4,-101},{59.4,-116},{150,-116},{150,-96},{149.4,-96},{149.4,
          -101}},
      color={140,56,54},
      thickness=0.5));
  connect(TT713.inlet, TT733.inlet) annotation (Line(
      points={{-30.6,-103},{-30.6,-130},{150,-130},{150,-98},{149.4,-98},{149.4,
          -101}},
      color={140,56,54},
      thickness=0.5));
  connect(TT703.inlet, TT733.inlet) annotation (Line(
      points={{-119.6,-105},{-119.6,-146},{150,-146},{150,-96},{149.4,-96},{
          149.4,-101}},
      color={140,56,54},
      thickness=0.5));
  annotation (
    Diagram(coordinateSystem(extent={{-300,-220},{300,220}})),
      experiment(
      StopTime=1200,
      Tolerance=1e-06,
      __Dymola_Algorithm="Dassl"),
    Icon(coordinateSystem(extent={{-300,-220},{300,220}})));
end UsersSystem;